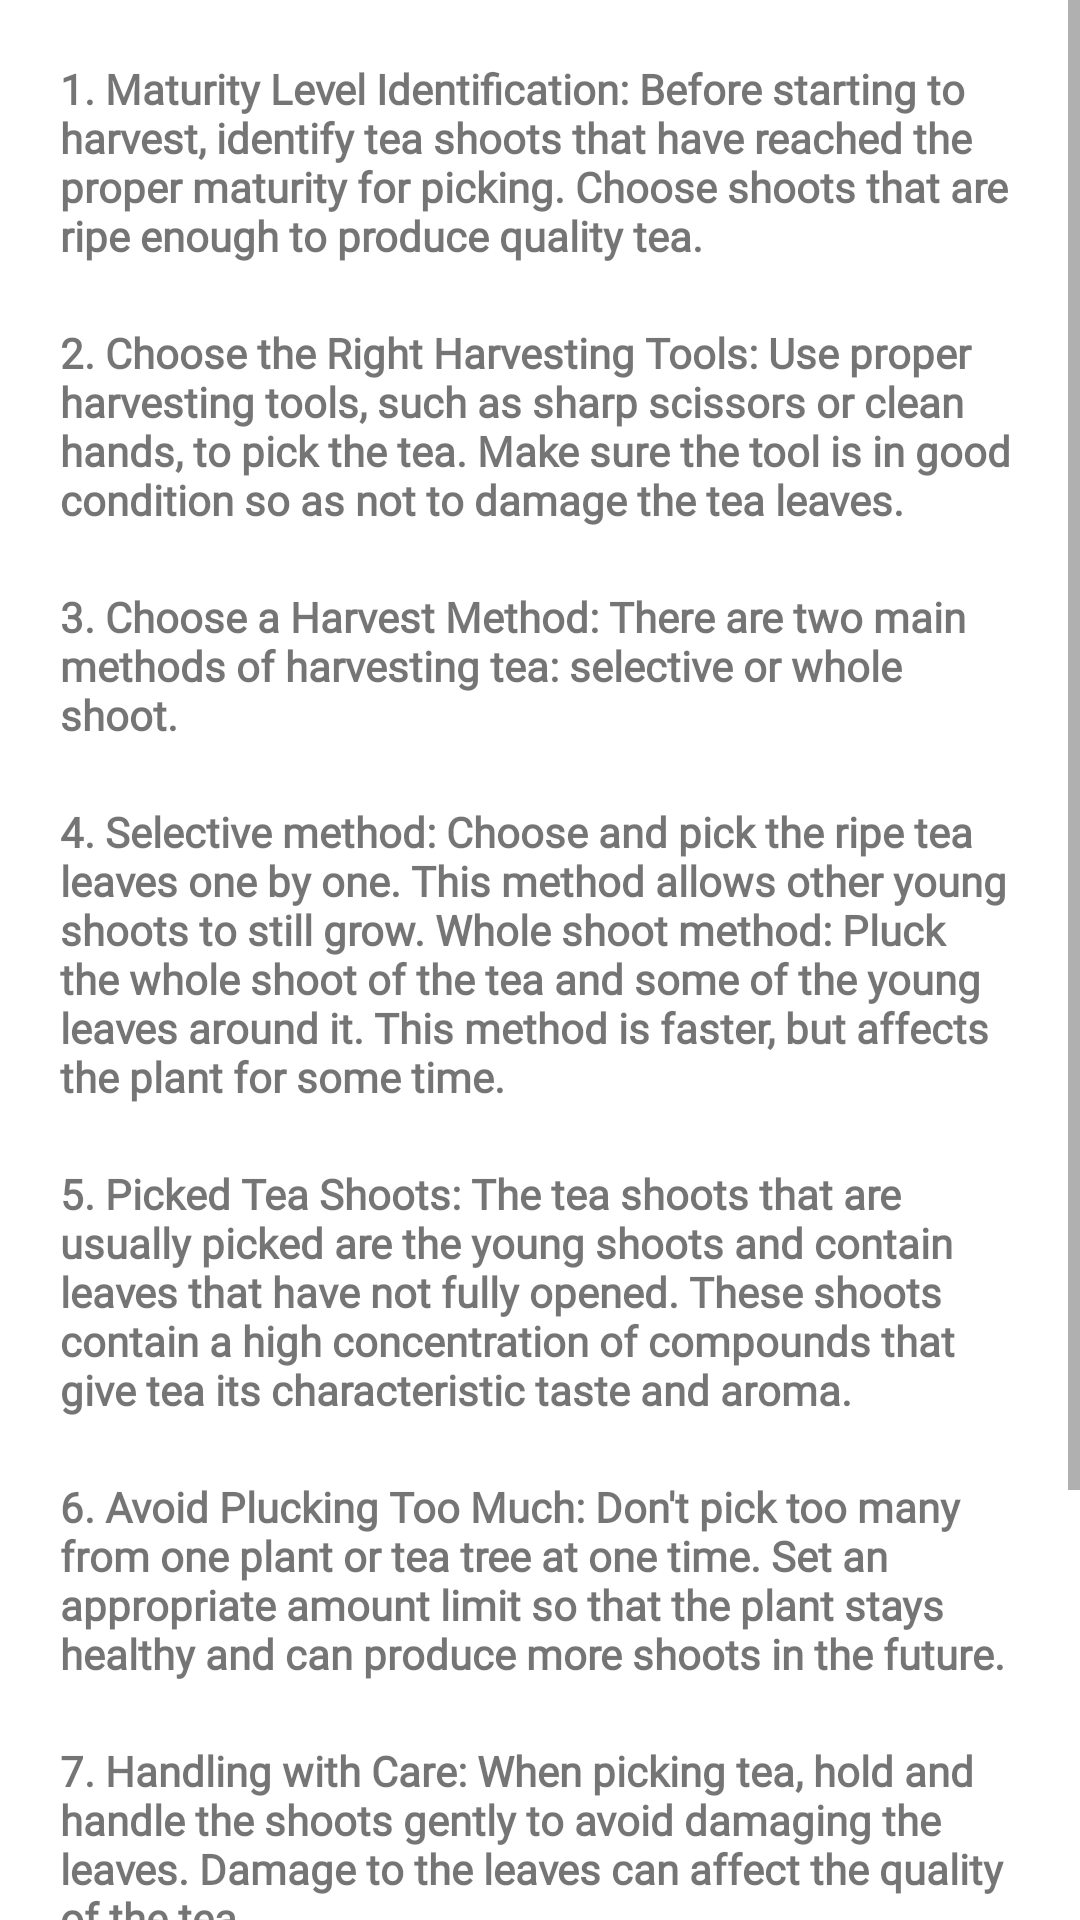

Android layout source for this screen:
<!-- AndroidManifest.xml: application theme Theme.MyTea -->
<!-- res/layout/fragment_tea_procedure.xml -->
<?xml version="1.0" encoding="utf-8"?>
<LinearLayout
    xmlns:android="http://schemas.android.com/apk/res/android"
    xmlns:tools="http://schemas.android.com/tools"
    android:layout_width="match_parent"
    android:layout_height="match_parent"
    android:orientation="vertical"
    tools:context=".view.home.tea.harvestview.TeaProcedureFragment">


    <ScrollView
        android:layout_width="match_parent"
        android:layout_height="match_parent">
        <LinearLayout
            android:layout_width="match_parent"
            android:layout_height="match_parent"
            android:orientation="vertical">
            <TextView
                android:layout_width="wrap_content"
                android:layout_height="wrap_content"
                android:text="1. Maturity Level Identification: Before starting to harvest, identify tea shoots that have reached the proper maturity for picking. Choose shoots that are ripe enough to produce quality tea."
                android:textSize="14sp"
                android:textStyle="bold"
                android:layout_marginTop="20dp"
                android:layout_marginLeft="20dp"
                android:layout_marginRight="20dp"
                android:fontFamily="@font/segoeuibold"
                />

            <TextView
                android:layout_width="wrap_content"
                android:layout_height="wrap_content"
                android:text="2. Choose the Right Harvesting Tools: Use proper harvesting tools, such as sharp scissors or clean hands, to pick the tea. Make sure the tool is in good condition so as not to damage the tea leaves."
                android:textSize="14sp"
                android:textStyle="bold"
                android:layout_marginTop="20dp"
                android:layout_marginLeft="20dp"
                android:layout_marginRight="20dp"
                android:fontFamily="@font/segoeuibold"
                />

            <TextView
                android:layout_width="wrap_content"
                android:layout_height="wrap_content"
                android:text="3. Choose a Harvest Method: There are two main methods of harvesting tea: selective or whole shoot."
                android:textSize="14sp"
                android:textStyle="bold"
                android:layout_marginTop="20dp"
                android:layout_marginLeft="20dp"
                android:layout_marginRight="20dp"
                android:fontFamily="@font/segoeuibold"
                />

            <TextView
                android:layout_width="wrap_content"
                android:layout_height="wrap_content"
                android:text="4. Selective method: Choose and pick the ripe tea leaves one by one. This method allows other young shoots to still grow. Whole shoot method: Pluck the whole shoot of the tea and some of the young leaves around it. This method is faster, but affects the plant for some time."
                android:textSize="14sp"
                android:textStyle="bold"
                android:layout_marginTop="20dp"
                android:layout_marginLeft="20dp"
                android:layout_marginRight="20dp"
                android:fontFamily="@font/segoeuibold"
                />

            <TextView
                android:layout_width="wrap_content"
                android:layout_height="wrap_content"
                android:text="5. Picked Tea Shoots: The tea shoots that are usually picked are the young shoots and contain leaves that have not fully opened. These shoots contain a high concentration of compounds that give tea its characteristic taste and aroma."
                android:textSize="14sp"
                android:textStyle="bold"
                android:layout_marginTop="20dp"
                android:layout_marginLeft="20dp"
                android:layout_marginRight="20dp"
                android:fontFamily="@font/segoeuibold"
                />

            <TextView
                android:layout_width="wrap_content"
                android:layout_height="wrap_content"
                android:text="6. Avoid Plucking Too Much: Don't pick too many from one plant or tea tree at one time. Set an appropriate amount limit so that the plant stays healthy and can produce more shoots in the future."
                android:textSize="14sp"
                android:textStyle="bold"
                android:layout_marginTop="20dp"
                android:layout_marginLeft="20dp"
                android:layout_marginRight="20dp"
                android:fontFamily="@font/segoeuibold"
                />

            <TextView
                android:layout_width="wrap_content"
                android:layout_height="wrap_content"
                android:text="7. Handling with Care: When picking tea, hold and handle the shoots gently to avoid damaging the leaves. Damage to the leaves can affect the quality of the tea."
                android:textSize="14sp"
                android:textStyle="bold"
                android:layout_marginTop="20dp"
                android:layout_marginLeft="20dp"
                android:layout_marginRight="20dp"
                android:fontFamily="@font/segoeuibold"
                />

            <TextView
                android:layout_width="wrap_content"
                android:layout_height="wrap_content"
                android:text="8. Clean Crops: After picking the tea, be sure to clean the harvested shoots of any other leaves or debris that may have stuck to them."
                android:textSize="14sp"
                android:textStyle="bold"
                android:layout_marginTop="20dp"
                android:layout_marginLeft="20dp"
                android:layout_marginRight="20dp"
                android:fontFamily="@font/segoeuibold"
                />

            <TextView
                android:layout_width="wrap_content"
                android:layout_height="wrap_content"
                android:text="9. Advanced Processing Process: After harvesting, the tea leaves are transported to a processing facility for the next steps, including drying, fermentation (for black and oolong teas), and packaging"
                android:textSize="14sp"
                android:textStyle="bold"
                android:layout_marginTop="20dp"
                android:layout_marginLeft="20dp"
                android:layout_marginRight="20dp"
                android:fontFamily="@font/segoeuibold"
                />
        </LinearLayout>

    </ScrollView>






</LinearLayout>
<!-- resources referenced by this layout -->
<resources>
  <style name="Theme.MyTea" parent="Base.Theme.MyTea" />
  <style name="Base.Theme.MyTea" parent="Theme.MaterialComponents.DayNight.NoActionBar">
          
          
      </style>
</resources>
